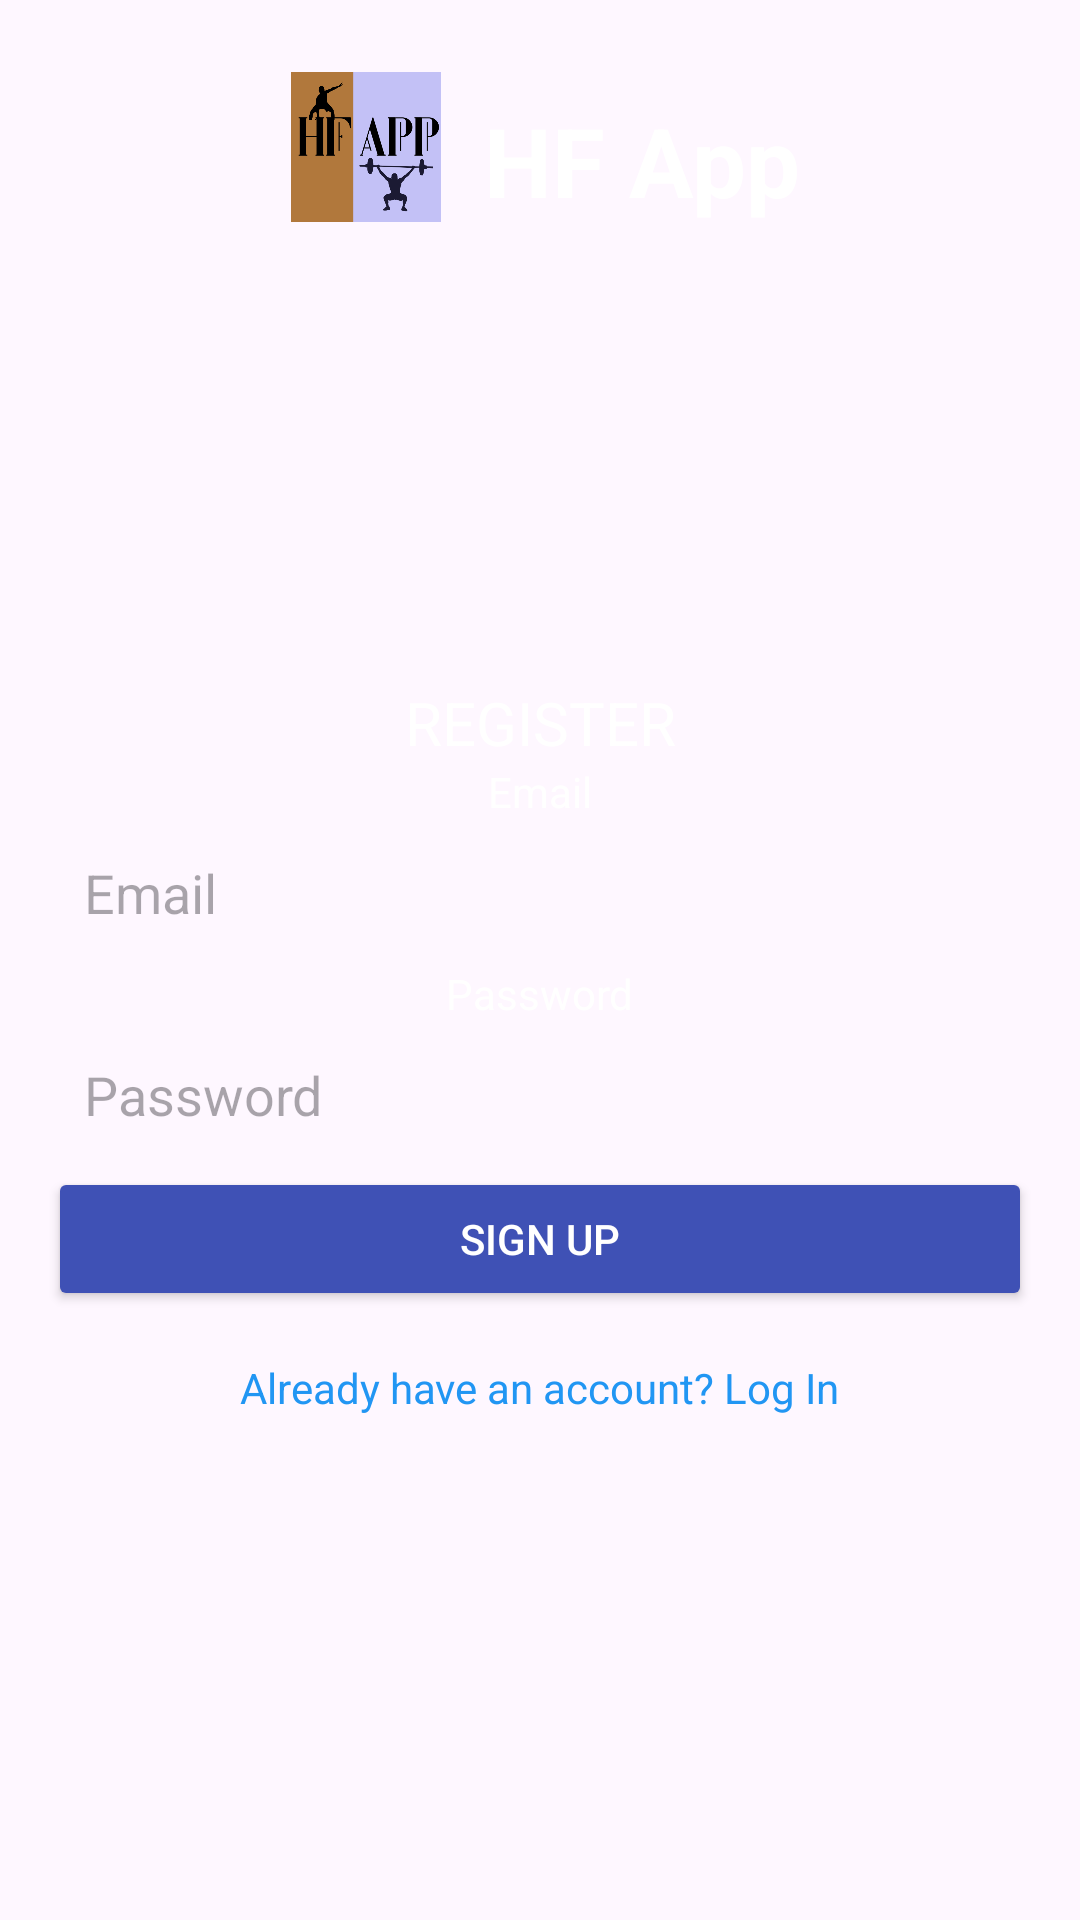

Layout XML and referenced resources for this Android screen:
<!-- AndroidManifest.xml: application theme Theme.HFapp -->
<!-- res/layout/activity_register.xml -->
<?xml version="1.0" encoding="utf-8"?>
<androidx.constraintlayout.widget.ConstraintLayout
    xmlns:android="http://schemas.android.com/apk/res/android"
    xmlns:app="http://schemas.android.com/apk/res-auto"
    xmlns:tools="http://schemas.android.com/tools"
    android:layout_width="match_parent"
    android:layout_height="match_parent"
    android:padding="16dp"
    tools:context=".RegisterActivity">

    

    <ImageView
        android:id="@+id/homeLogo"
        android:layout_width="50dp"
        android:layout_height="50dp"
        android:layout_marginTop="8dp"
        android:contentDescription="TODO"
        android:src="@drawable/logo"
        app:layout_constraintEnd_toEndOf="parent"
        app:layout_constraintHorizontal_bias="0.291"
        app:layout_constraintStart_toStartOf="parent"
        app:layout_constraintTop_toTopOf="parent" />

    <TextView
        android:id="@+id/titleLabel"
        android:layout_width="wrap_content"
        android:layout_height="wrap_content"
        android:layout_marginTop="16dp"
        android:text="HF App"
        android:textColor="@android:color/white"
        android:textSize="32sp"
        android:textStyle="bold"
        app:layout_constraintEnd_toEndOf="parent"
        app:layout_constraintHorizontal_bias="0.158"
        app:layout_constraintStart_toEndOf="@+id/homeLogo"
        app:layout_constraintTop_toTopOf="parent" />

    <androidx.constraintlayout.widget.ConstraintLayout
        android:id="@+id/registerContainer"
        android:layout_width="match_parent"
        android:layout_height="wrap_content"
        app:layout_constraintTop_toBottomOf="@id/titleLabel"
        app:layout_constraintStart_toStartOf="parent"
        app:layout_constraintEnd_toEndOf="parent"
        app:layout_constraintBottom_toBottomOf="parent">

        
        <TextView
            android:id="@+id/subtitleLabel"
            android:layout_width="wrap_content"
            android:layout_height="wrap_content"
            android:text="REGISTER"
            android:textColor="@android:color/white"
            android:textSize="20sp"
            app:layout_constraintTop_toTopOf="parent"
            app:layout_constraintStart_toStartOf="parent"
            app:layout_constraintEnd_toEndOf="parent"
            android:layout_marginBottom="32dp" />

        
        <TextView
            android:id="@+id/emailLabel"
            android:layout_width="wrap_content"
            android:layout_height="wrap_content"
            android:text="Email"
            android:textColor="@android:color/white"
            android:textSize="14sp"
            app:layout_constraintTop_toBottomOf="@id/subtitleLabel"
            app:layout_constraintStart_toStartOf="parent"
            app:layout_constraintEnd_toEndOf="parent"
            android:layout_marginBottom="4dp" />

        
        <EditText
            android:id="@+id/emailSignUp"
            android:layout_width="0dp"
            android:layout_height="wrap_content"
            android:background="@drawable/rounded_edittext"
            android:backgroundTint="@color/black"
            android:hint="Email"
            android:inputType="textEmailAddress"
            android:padding="12dp"
            app:layout_constraintTop_toBottomOf="@id/emailLabel"
            app:layout_constraintStart_toStartOf="parent"
            app:layout_constraintEnd_toEndOf="parent"
            android:layout_marginBottom="16dp" />

        
        <TextView
            android:id="@+id/passwordLabel"
            android:layout_width="wrap_content"
            android:layout_height="wrap_content"
            android:text="Password"
            android:textColor="@android:color/white"
            android:textSize="14sp"
            app:layout_constraintTop_toBottomOf="@id/emailSignUp"
            app:layout_constraintStart_toStartOf="parent"
            app:layout_constraintEnd_toEndOf="parent"
            android:layout_marginBottom="4dp" />

        
        <EditText
            android:id="@+id/passwordSignUp"
            android:layout_width="0dp"
            android:layout_height="wrap_content"
            android:background="@drawable/rounded_edittext"
            android:backgroundTint="@color/black"
            android:hint="Password"
            android:inputType="textPassword"
            android:padding="12dp"
            app:layout_constraintTop_toBottomOf="@id/passwordLabel"
            app:layout_constraintStart_toStartOf="parent"
            app:layout_constraintEnd_toEndOf="parent"
            android:layout_marginBottom="16dp" />

        
        <Button
            android:id="@+id/btnSignUp"
            android:layout_width="0dp"
            android:layout_height="wrap_content"
            android:backgroundTint="@color/primaryColor"
            android:text="Sign Up"
            android:textColor="@android:color/white"
            app:layout_constraintTop_toBottomOf="@id/passwordSignUp"
            app:layout_constraintStart_toStartOf="parent"
            app:layout_constraintEnd_toEndOf="parent" />

        
        <TextView
            android:id="@+id/goToLogin"
            android:layout_width="wrap_content"
            android:layout_height="wrap_content"
            android:clickable="true"
            android:focusable="true"
            android:text="Already have an account? Log In"
            android:textColor="@color/linkColor"
            android:textSize="14sp"
            app:layout_constraintTop_toBottomOf="@id/btnSignUp"
            app:layout_constraintStart_toStartOf="parent"
            app:layout_constraintEnd_toEndOf="parent"
            android:layout_marginTop="16dp" />

    </androidx.constraintlayout.widget.ConstraintLayout>

</androidx.constraintlayout.widget.ConstraintLayout>
<!-- resources referenced by this layout -->
<resources>
  <color name="black">#000000</color>
  <color name="linkColor">#2196F3</color>
  <color name="primaryColor">#3F51B5</color>
  <!-- drawable logo: png bitmap (drawable, 20182 bytes) -->
  <style name="Theme.HFapp" parent="Base.Theme.HFapp" />
  <style name="Base.Theme.HFapp" parent="Theme.Material3.DayNight.NoActionBar">
          
          
      </style>
</resources>
